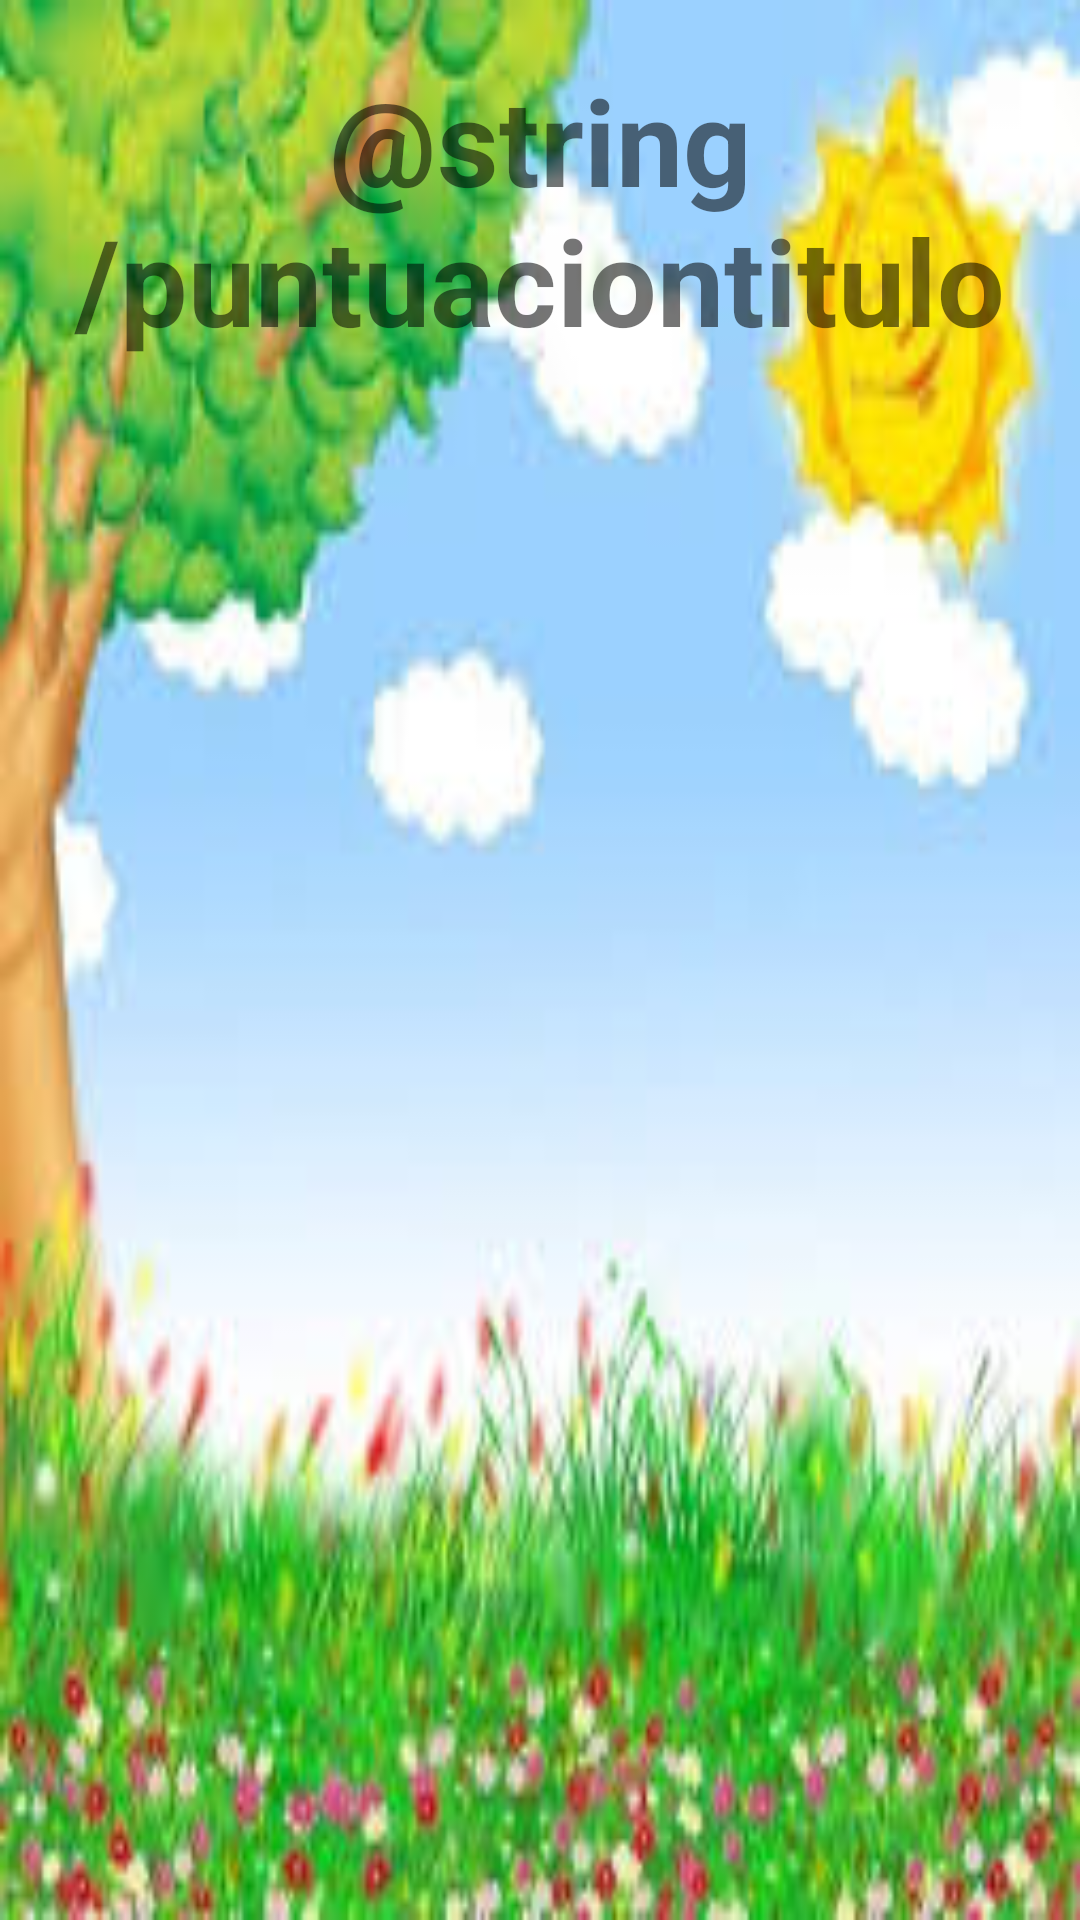

Layout XML and referenced resources for this Android screen:
<!-- AndroidManifest.xml: application theme AppTheme -->
<!-- res/layout/layout_puntuacion.xml -->
<?xml version="1.0" encoding="utf-8"?>
<LinearLayout xmlns:android="http://schemas.android.com/apk/res/android"
    android:orientation="vertical" android:layout_width="match_parent"
    android:layout_height="match_parent"
    android:background="@drawable/menupunt">

    <TextView
        android:layout_width="fill_parent"
        android:layout_height="wrap_content"
        android:textSize="40dp"
        android:text="@string/puntuaciontitulo"
        android:gravity="center"
        android:layout_marginTop="@dimen/margenTituloSubtitulo"
        android:textStyle="bold"/>

    <TableRow
        android:layout_width="match_parent"
        android:layout_height="wrap_content"
        android:layout_gravity="right"></TableRow>

 

        <ListView
            android:layout_width="fill_parent"
            android:layout_height="wrap_content"
            android:id="@+id/listView" />

 


</LinearLayout>
<!-- resources referenced by this layout -->
<resources>
  <dimen name="margenTituloSubtitulo">20dp</dimen>
  
      //SEPARACION DE BOTONES
  <!-- drawable menupunt: jpg bitmap (drawable-xhdpi, 13518 bytes) -->
  <style name="AppTheme" parent="Theme.AppCompat.Light.DarkActionBar">
          
      </style>
</resources>
